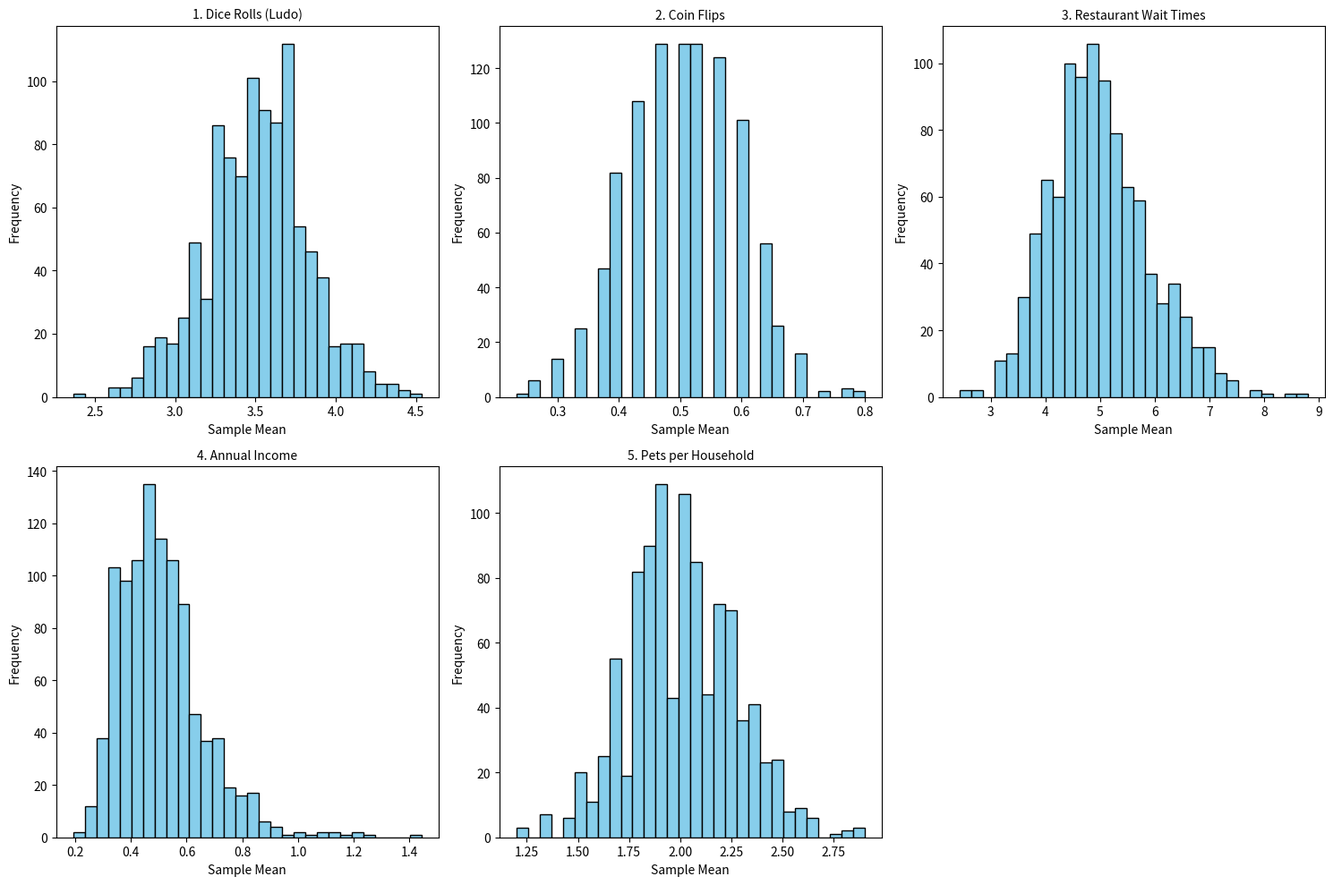

Write Python code to recreate this figure.
import numpy as np
import matplotlib.pyplot as plt

def run_clt_simulation(data, title, subplot_pos):
    sample_means = []
    
    for _ in range(1000):
        sample = np.random.choice(data, size=30, replace=True)
        sample_means.append(np.mean(sample))
    
    plt.subplot(2, 3, subplot_pos)
    plt.hist(sample_means, bins=30, color='skyblue', edgecolor='black')
    plt.title(title, fontsize=10)
    plt.xlabel('Sample Mean')
    plt.ylabel('Frequency')

plt.figure(figsize=(15, 10))

die_rolls = np.random.randint(1, 7, 10000)
run_clt_simulation(die_rolls, "1. Dice Rolls (Ludo)", 1)

coin_flips = np.random.binomial(1, 0.5, 10000)
run_clt_simulation(coin_flips, "2. Coin Flips", 2)

wait_times = np.random.exponential(scale=5, size=10000)
run_clt_simulation(wait_times, "3. Restaurant Wait Times", 3)

income = np.random.pareto(3, 10000)
run_clt_simulation(income, "4. Annual Income", 4)

pets = np.random.poisson(lam=2, size=10000)
run_clt_simulation(pets, "5. Pets per Household", 5)

plt.tight_layout()
plt.show()
